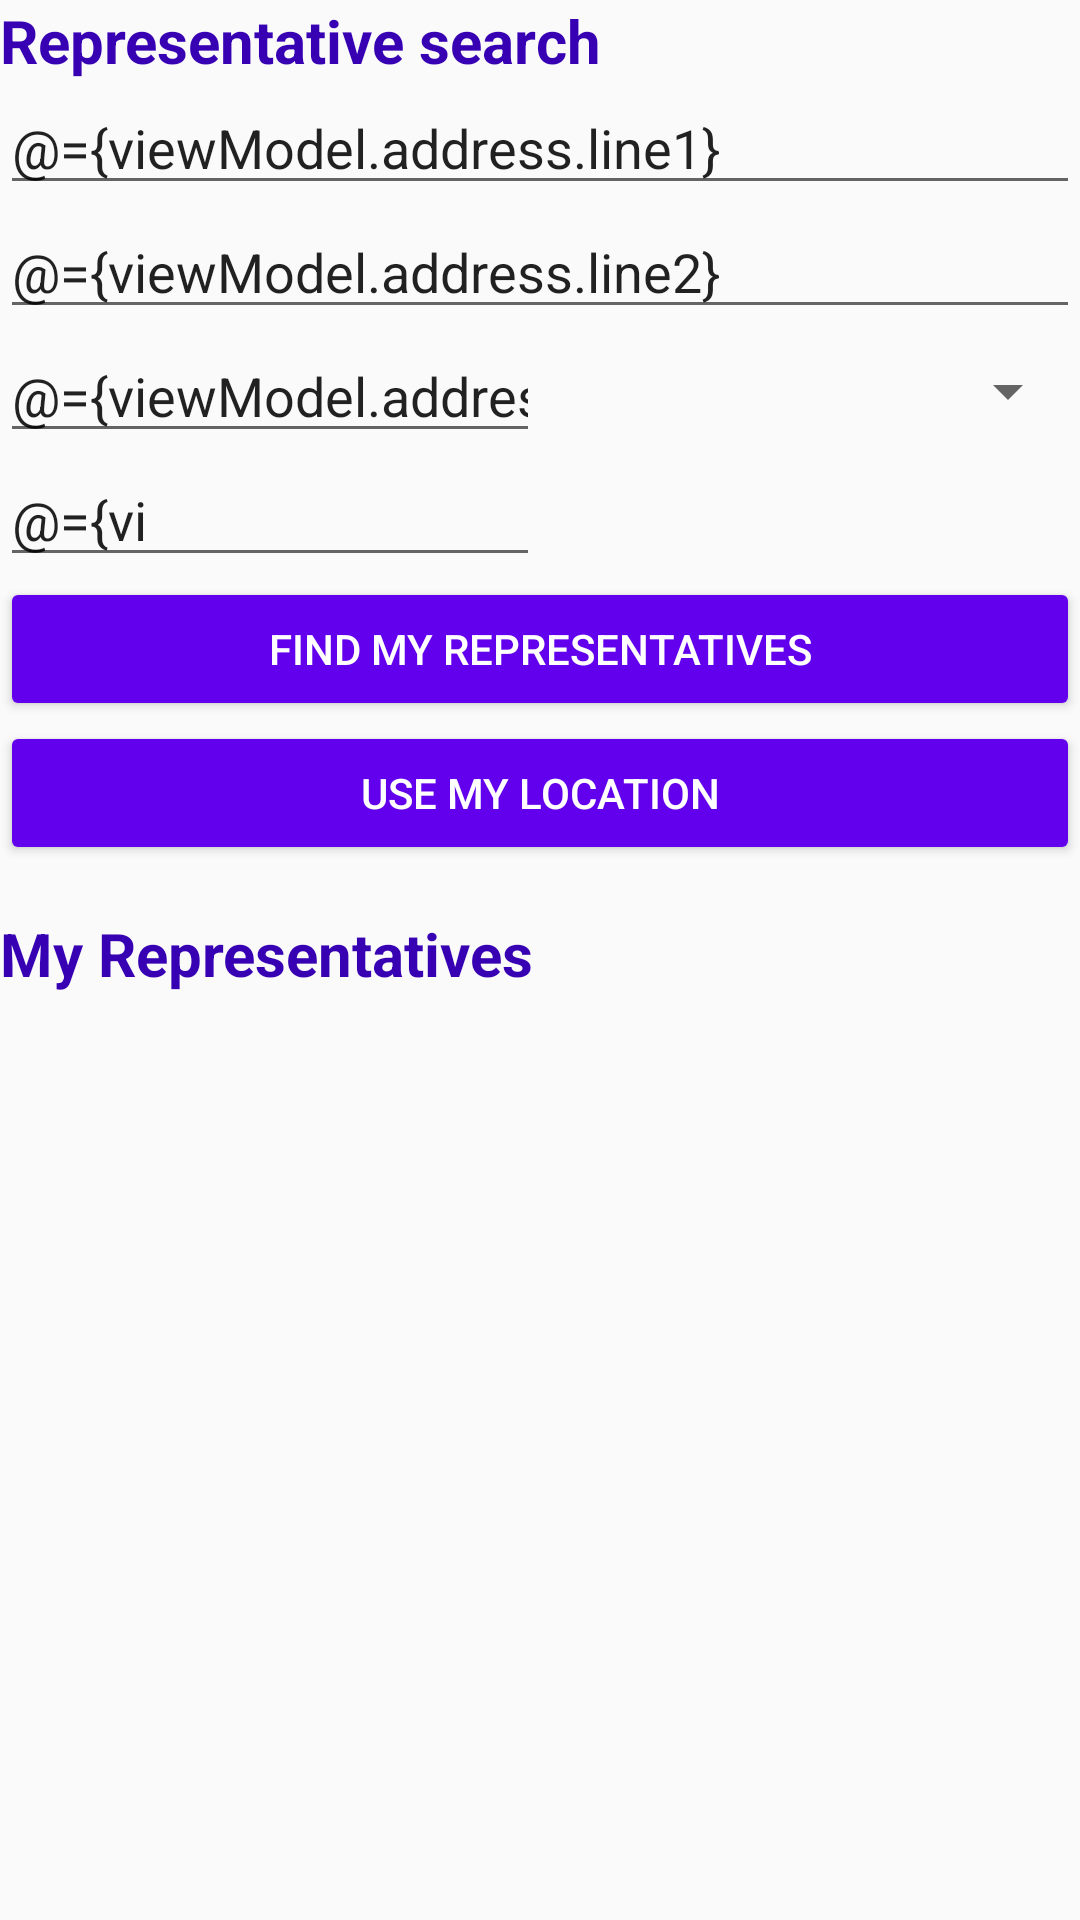

Android layout source for this screen:
<!-- AndroidManifest.xml: application theme AppTheme -->
<!-- res/layout/fragment_representative.xml -->
<?xml version="1.0" encoding="utf-8"?>
<layout xmlns:android="http://schemas.android.com/apk/res/android"
    xmlns:app="http://schemas.android.com/apk/res-auto"
    xmlns:motion="http://schemas.android.com/tools">

    <data>
        <variable
            name="viewModel"
            type="com.example.android.politicalpreparedness.representative.RepresentativeViewModel" />
    </data>

    <androidx.constraintlayout.motion.widget.MotionLayout
        android:layout_width="match_parent"
        android:layout_height="match_parent"
        android:layout_margin="@dimen/margin_small"
        app:layoutDescription="@xml/fragment_representative_scene">

        <androidx.constraintlayout.widget.ConstraintLayout
            android:id="@+id/search_form_layout"
            android:layout_width="match_parent"
            android:layout_height="wrap_content"
            app:layout_constraintBottom_toTopOf="@id/representatives_layout"
            app:layout_constraintTop_toTopOf="parent">

            <TextView
                android:id="@+id/header_search"
                style="@style/header"
                android:text="@string/search_representative"
                app:layout_constraintStart_toStartOf="parent"
                app:layout_constraintTop_toTopOf="parent" />

            <EditText
                android:id="@+id/address_line_1"
                android:layout_width="match_parent"
                android:layout_height="wrap_content"
                android:autofillHints=""
                android:hint="@string/address_line_1"
                android:inputType="textPostalAddress"
                android:text="@={viewModel.address.line1}"
                app:layout_constraintStart_toStartOf="parent"
                app:layout_constraintTop_toBottomOf="@id/header_search" />

            <EditText
                android:id="@+id/address_line_2"
                android:layout_width="match_parent"
                android:layout_height="0dp"
                android:hint="@string/address_line_2"
                android:inputType="textPostalAddress"
                android:text="@={viewModel.address.line2}"
                app:layout_constraintStart_toStartOf="parent"
                app:layout_constraintTop_toBottomOf="@id/address_line_1" />

            <EditText
                android:id="@+id/city"
                android:layout_width="0dp"
                android:layout_height="wrap_content"
                android:autofillHints=""
                android:hint="@string/city"
                android:inputType="textPostalAddress"
                android:text="@={viewModel.address.city}"
                app:layout_constraintEnd_toStartOf="@id/state"
                app:layout_constraintStart_toStartOf="parent"
                app:layout_constraintTop_toBottomOf="@id/address_line_2" />

            <Spinner
                android:id="@+id/state"
                android:layout_width="0dp"
                android:layout_height="0dp"
                android:autofillHints=""
                android:inputType="textPostalAddress"
                app:layout_constraintBottom_toBottomOf="@id/city"
                app:layout_constraintEnd_toEndOf="parent"
                app:layout_constraintStart_toEndOf="@id/city"
                app:layout_constraintTop_toTopOf="@id/city" />

            <EditText
                android:id="@+id/zip"
                android:layout_width="0dp"
                android:layout_height="wrap_content"
                android:autofillHints=""
                android:hint="@string/zip"
                android:inputType="number"
                android:maxLength="5"
                android:text="@={viewModel.address.zip}"
                app:layout_constraintEnd_toEndOf="@id/city"
                app:layout_constraintStart_toStartOf="parent"
                app:layout_constraintTop_toBottomOf="@id/city" />

            <Button
                android:id="@+id/button_search"
                style="@style/primary_button"
                android:text="@string/search_button"
                android:contentDescription="@string/desc_button_find_representatives"
                app:layout_constraintEnd_toEndOf="parent"
                app:layout_constraintStart_toStartOf="parent"
                app:layout_constraintTop_toBottomOf="@id/zip" />

            <Button
                android:id="@+id/button_location"
                style="@style/primary_button"
                android:text="@string/use_my_location_button"
                android:contentDescription="@string/desc_button_use_location"
                app:layout_constraintEnd_toEndOf="parent"
                app:layout_constraintStart_toStartOf="parent"
                app:layout_constraintTop_toBottomOf="@id/button_search" />

        </androidx.constraintlayout.widget.ConstraintLayout>

        <androidx.constraintlayout.widget.ConstraintLayout
            android:id="@+id/representatives_layout"
            android:layout_width="match_parent"
            android:layout_height="@dimen/match_constraints"
            app:layout_constraintBottom_toBottomOf="parent"
            app:layout_constraintStart_toStartOf="parent"
            app:layout_constraintTop_toBottomOf="@id/search_form_layout">

            <TextView
                android:id="@+id/header_representatives"
                style="@style/header"
                android:layout_marginTop="@dimen/margin_normal"
                android:text="@string/representatives"
                app:layout_constraintStart_toStartOf="parent"
                app:layout_constraintTop_toBottomOf="@id/representatives_layout"
                app:layout_constraintTop_toTopOf="parent" />

            <androidx.recyclerview.widget.RecyclerView
                android:id="@+id/recycler_representatives"
                android:layout_width="match_parent"
                android:layout_height="@dimen/match_constraints"
                app:layout_constraintBottom_toBottomOf="parent"
                app:layoutManager="androidx.recyclerview.widget.LinearLayoutManager"
                app:layout_constraintLeft_toLeftOf="parent"
                app:layout_constraintRight_toRightOf="parent"
                app:layout_constraintTop_toBottomOf="@id/header_representatives" />

            <TextView
                android:id="@+id/error_msg_placeholder_representatives"
                android:layout_width="wrap_content"
                android:layout_height="wrap_content"
                android:gravity="center"
                android:textAlignment="center"
                android:visibility="gone"
                android:text="@string/error_loading_representatives"
                app:errorMessage="@{viewModel.status}"
                app:layout_constraintBottom_toBottomOf="parent"
                app:layout_constraintEnd_toEndOf="parent"
                app:layout_constraintStart_toStartOf="parent"
                app:layout_constraintTop_toTopOf="parent" />

            <ProgressBar
                android:id="@+id/progressBar_representatives"
                android:layout_width="wrap_content"
                android:layout_height="wrap_content"
                android:visibility="gone"
                app:apiStatus="@{viewModel.status}"
                app:layout_constraintBottom_toBottomOf="parent"
                app:layout_constraintEnd_toEndOf="parent"
                app:layout_constraintStart_toStartOf="parent"
                app:layout_constraintTop_toTopOf="parent" />

        </androidx.constraintlayout.widget.ConstraintLayout>

    </androidx.constraintlayout.motion.widget.MotionLayout>
</layout>
<!-- resources referenced by this layout -->
<resources>
  <dimen name="margin_normal">16dp</dimen>
  <dimen name="margin_small">8dp</dimen>
  <dimen name="match_constraints">0dp</dimen>
  <string name="address_line_1">Address Line 1</string>
  <string name="address_line_2">Address Line 2</string>
  <string name="city">City</string>
  <string name="desc_button_find_representatives">Button find representatives</string>
  <string name="desc_button_use_location">Button use my location</string>
  <string name="error_loading_representatives">Sorry, something went wrong. No data is available.</string>
  <string name="representatives">My Representatives</string>
  <string name="search_button">Find My Representatives</string>
  <string name="search_representative">Representative search</string>
  <string name="use_my_location_button">Use My Location</string>
  <string name="zip">Zip code</string>
  <style name="header">
          <item name="android:layout_width">@dimen/match_constraints</item>
          <item name="android:layout_height">wrap_content</item>
          <item name="android:textStyle">bold</item>
          <item name="android:textColor">@color/colorPrimaryDark</item>
          <item name="android:textSize">@dimen/text_size_large</item>
      </style>
  <style name="primary_button">
          <item name="android:layout_width">@dimen/match_constraints</item>
          <item name="android:layout_height">wrap_content</item>
          <item name="android:backgroundTint">@color/colorPrimary</item>
          <item name="android:textColor">@color/white</item>
      </style>
  <style name="AppTheme" parent="Theme.AppCompat.Light.DarkActionBar">
          
          <item name="colorPrimary">@color/colorPrimary</item>
          <item name="colorPrimaryDark">@color/colorPrimaryDark</item>
          <item name="colorAccent">@color/colorAccent</item>
      </style>
  <dimen name="text_size_large">20sp</dimen>
  <!-- not gathered from this repository: default colours our renderer supplied (Android Studio template values) -->
  <color name="white">#FFFFFFFF</color>
  <color name="colorPrimary">#FF6200EE</color>
  <color name="colorPrimaryDark">#FF3700B3</color>
  <color name="colorAccent">#FF03DAC5</color>
</resources>
